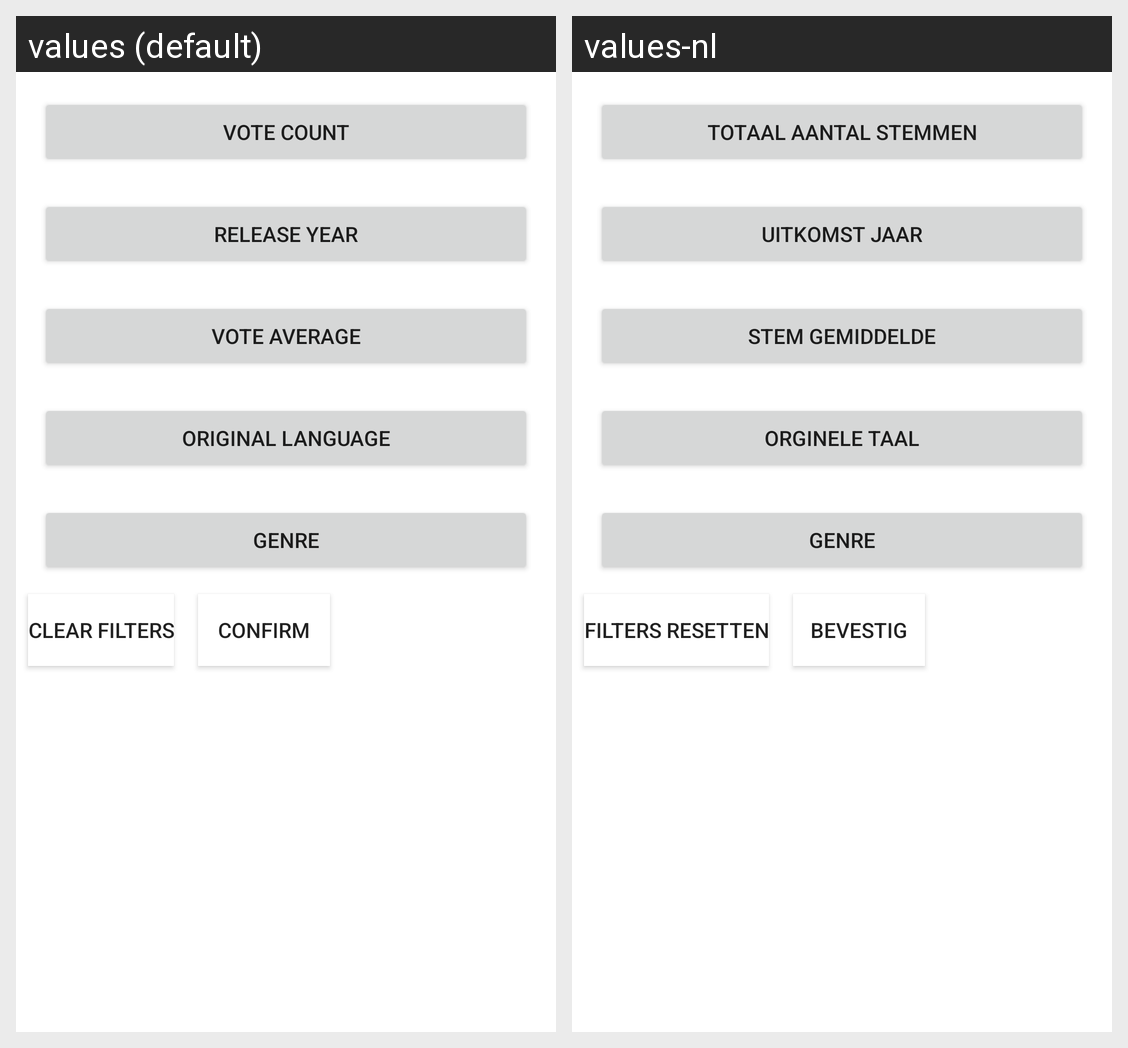

The same Android screen rendered under two of its app's locales, left to right. List the strings drawn on it with the default value and each locale's translation.
Android screen res/layout/choose_filter_dialog.xml rendered under 2 locales, left to right: values (default), values-nl. Device: Nexus 5 (rendered at 1080×1920; each locale shown at half size, 540×960, under a caption strip naming it); theme Theme.PatheDeApp.
Strings drawn on this screen, with the default value and each locale's value (text and hints the layout hard-codes, and strings that could not be matched under every locale, appear in the picture but are not listed):

hint_vote_count
  values: vote count
  values-nl: totaal aantal stemmen

hint_year
  values: release year
  values-nl: uitkomst jaar

hint_vote_average
  values: vote average
  values-nl: stem gemiddelde

hint_original_language
  values: original language
  values-nl: orginele taal

genre_filter
  values: genre
  values-nl: genre

clear_filters
  values: clear filters
  values-nl: filters resetten

done
  values: confirm
  values-nl: bevestig
